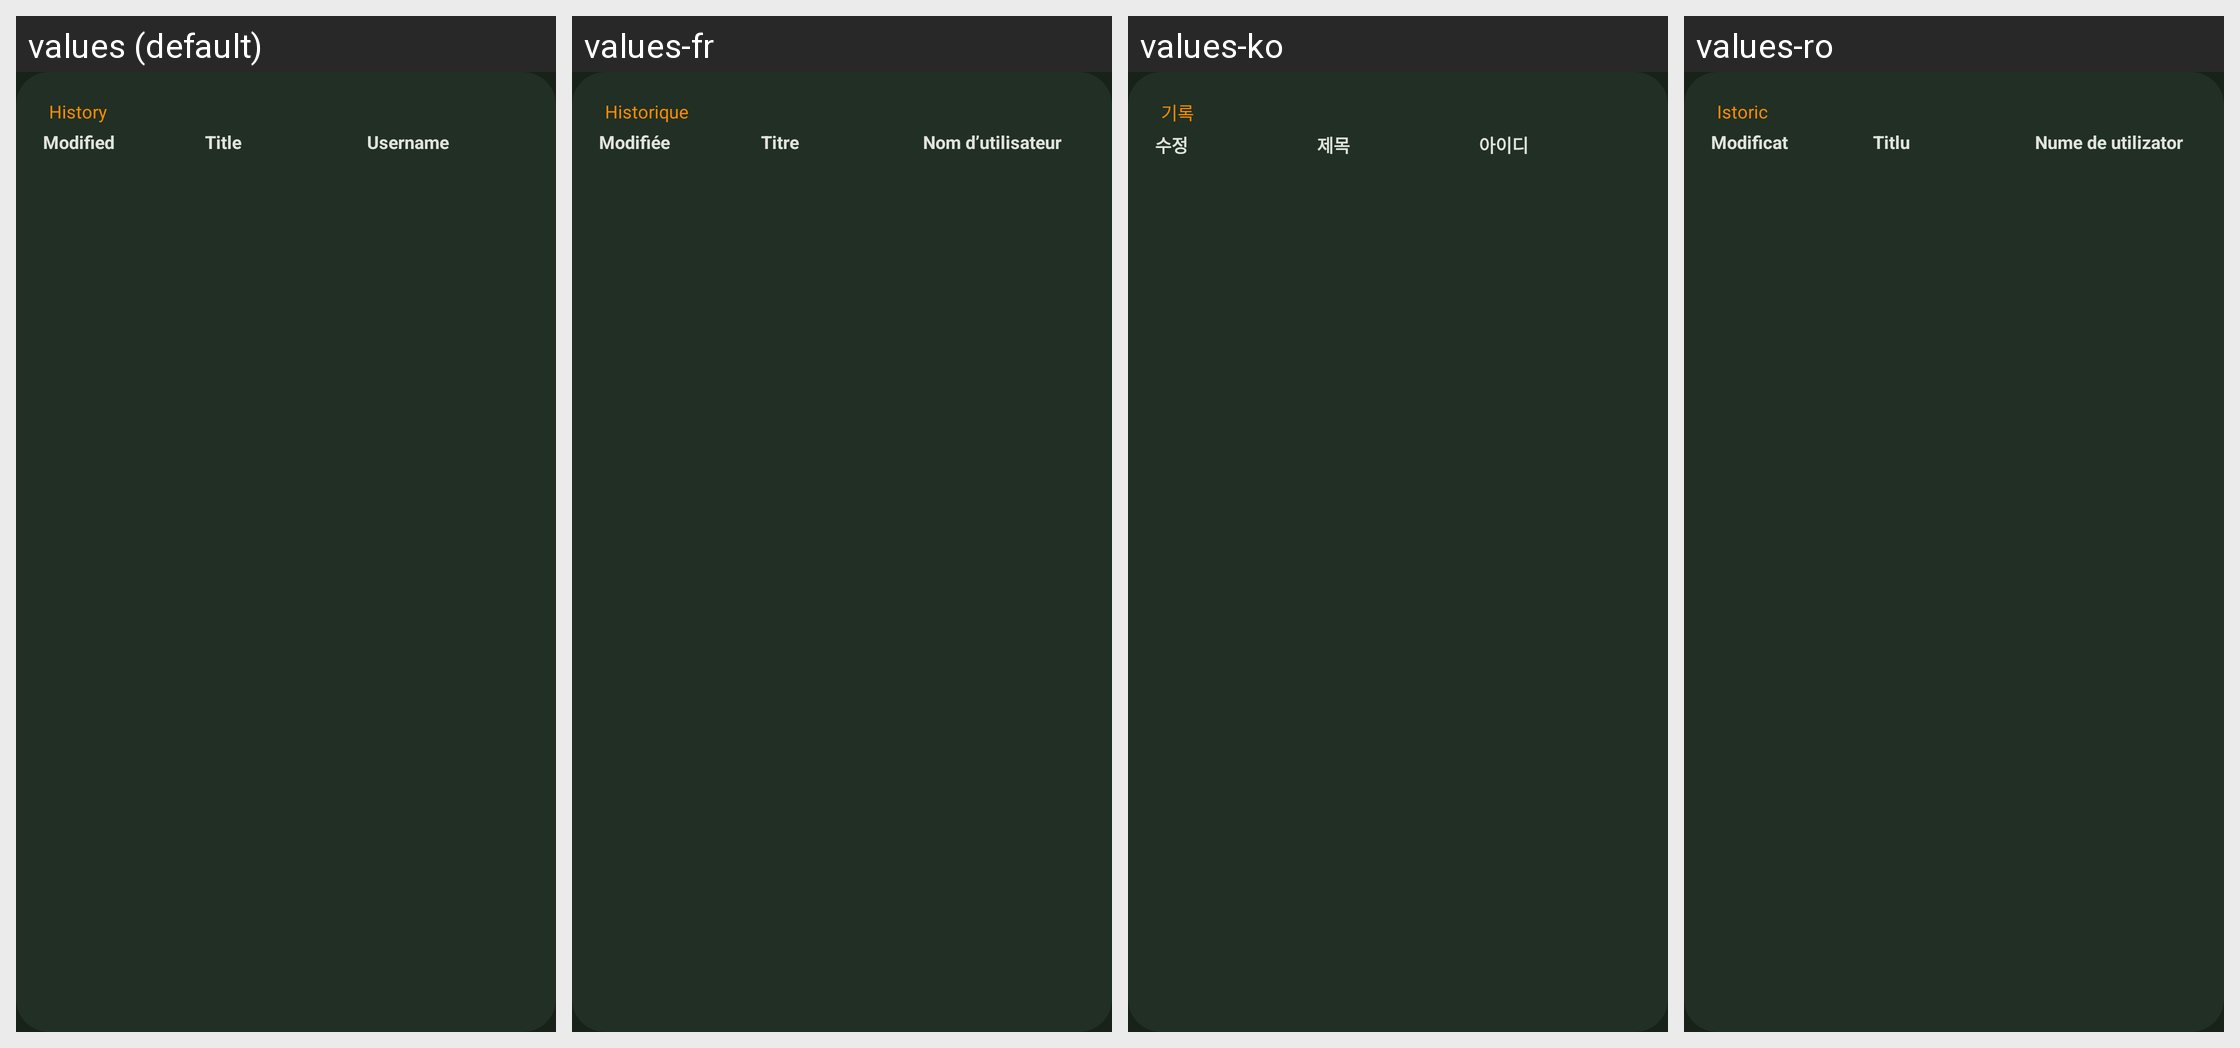

Strings drawn on this Android screen and how each of the app's shown locales translates them:
Android screen res/layout/fragment_entry_history.xml rendered under 4 locales, left to right: values (default), values-fr, values-ko, values-ro. Device: Nexus 5 (rendered at 1080×1920; each locale shown at half size, 540×960, under a caption strip naming it); theme KeepassDXStyle.Night.
Other locales in the repository, not shown: values-ar, values-az, values-be, values-bg, values-bn, values-bn-rBD, values-ca, values-cs, values-da, values-de, values-el, values-en-rGB, values-en-rUS, values-eo, values-es, values-et, values-eu, values-fa, values-fi, values-fil, values-gl, values-hi, values-hr, values-hu, values-in, values-it, values-iw, values-ja, values-jv, values-lt, values-lv, values-mk, values-ml, values-mr, values-my, values-nb, values-nl, values-nn, values-or, values-pa, values-pl, values-pt, values-pt-rBR, values-pt-rPT, values-ru, values-sk, values-sl, values-sq, values-sr, values-sv, values-ta, values-te, values-th, values-tr, values-tt, values-uk, values-ur, values-uz, values-vi, values-zh-rCN, values-zh-rTW.
Strings drawn on this screen, with the default value and each locale's value (text and hints the layout hard-codes, and strings that could not be matched under every locale, appear in the picture but are not listed):

entry_history
  values: History
  values-fr: Historique
  values-ko: 기록
  values-ro: Istoric

entry_modified
  values: Modified
  values-fr: Modifiée
  values-ko: 수정
  values-ro: Modificat

entry_title
  values: Title
  values-fr: Titre
  values-ko: 제목
  values-ro: Titlu

entry_user_name
  values: Username
  values-fr: Nom d’utilisateur
  values-ko: 아이디
  values-ro: Nume de utilizator
